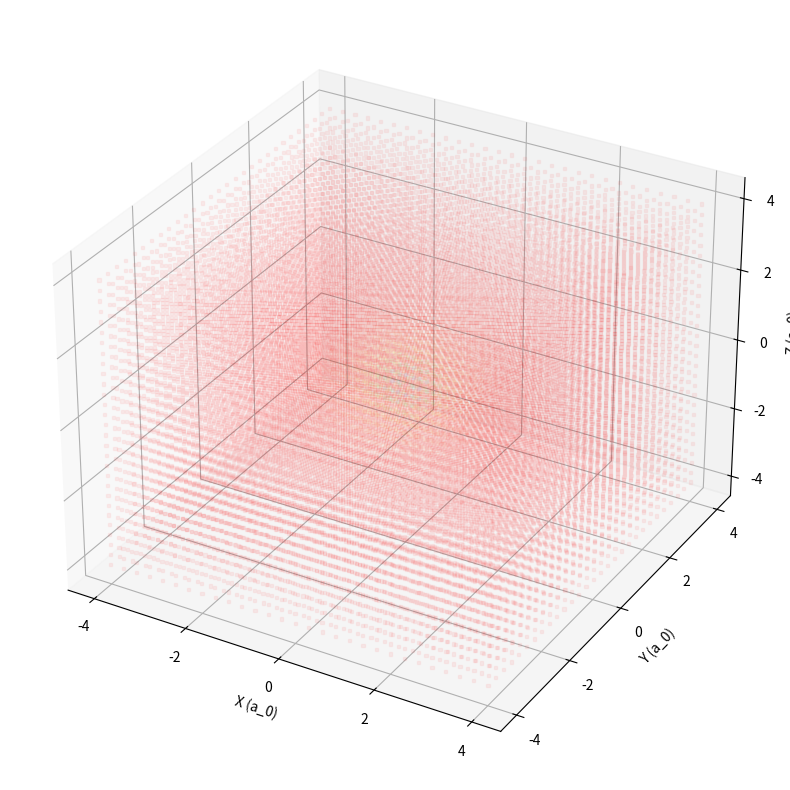

Python code for this plot: (Note: this script raises an exception after producing the figure.)

# 3D Heatmap in Python using matplotlib
  
# to make plot interactive 
  
# importing required libraries
from math import factorial
from mpl_toolkits.mplot3d import Axes3D
import matplotlib.pyplot as plt
import numpy as np
from pylab import *
from math import comb
from matplotlib.widgets import Slider, Button
from sympy import E1

m_e = 9.109e-31
h_bar=1.055e-34
e=1.6e-19
epsilon_0=8.854e-12
a_0 = 4*np.pi*epsilon_0*h_bar**2/(m_e*e**2)
e_1=-h_bar**2/(2*m_e*a_0**2)
print(e_1)
def radialN10State(r,n):
    return (2/(n*a_0))**(3/2)*((n+1)*(n-1)/2)**(1/2)*np.exp(-r/(n*a_0))*(2*r/(n*a_0))*np.sum([comb(n-2,i)*(-2*r/(n*a_0))**i/factorial(3+i)for i in range(n-1)],axis=0)
def azimuthalN10State(theta):
    return 6**(1/2)/2*cos(theta)
def radial100State(r):
    return 2/(a_0**(3/2))*np.exp(-r/a_0)
def azimuthal100State(theta):
    return 1/np.sqrt(2)
def rThetaFromXYZ(x,y,z):
    return np.sqrt(x**2+y**2+z**2),np.arctan2(np.sqrt(x**2+y**2),z)
def totalN10State(x,y,z,n):
    return 1/np.sqrt(2*np.pi)*azimuthalN10State(np.arctan2(np.sqrt(x**2+y**2),z))*radialN10State(np.sqrt(x**2+y**2+z**2),n)
def total100State(x,y,z):
    return 1/(np.sqrt(np.pi)*a_0**(3/2))*np.exp(-np.sqrt(x**2+y**2+z**2)/a_0)
def integrand(r,n):
    return radialN10State(r,n)*radial100State(r)*r**3
def integrateRadialComponent(n,upper_bound,step_size):
    return np.sum(integrand(np.linspace(step_size//2,upper_bound+step_size/2,int(upper_bound//step_size)+1),n),axis=0)*step_size
def prefactor(k): # includes azimuthal 1/sqrt(3) integral term, 1/(E_n-E_k) term = 1/(e_1*(1-1/k**2)), and the radial integral R_n1^* R_10 r^3 dr
    # return 1
    return 1/(np.sqrt(3)*(e_1*(1-1/k**2)))*integrateRadialComponent(k,500*a_0,a_0/25)
def totalSumK10State(x,y,z,k):
    # return [(prefactor(n)*totalN10State(x,y,z,n))**2 for n in range(2,k+1)]
    # [print(n,prefactor(n))for n in range(2,k+1)]
    return np.sum([(prefactor(n)*totalN10State(x,y,z,n))**2 for n in range(2,k+1)],axis=0)
cubeLeng = 4 # this is how many radii out to go (a_0)
x_min=-cubeLeng*a_0
x_max=cubeLeng*a_0
y_min=-cubeLeng*a_0
y_max=cubeLeng*a_0
z_min=-cubeLeng*a_0
z_max=cubeLeng*a_0
n = 29
nx = n
ny = n
nz = n
x = np.linspace(x_min,x_max,nx)
y = np.linspace(y_min,y_max,ny)
z = np.linspace(z_min,z_max,nz)
xx,yy,zz=np.meshgrid(x,y,z)
# creating figures
fig = plt.figure(figsize=(10, 10))
xx=xx.flatten()
yy=yy.flatten()
zz=zz.flatten()
alpha_value = 0.05
s_value = 5
# ax = fig.add_subplot(122, projection='3d')
# colo = (totalN10State(xx,yy,zz,3))**2
# # colo = (total100State(xx,yy,zz))**2
# colo1=np.max(colo)
# colo = colo/np.max(colo)
# color_map = cm.ScalarMappable(cmap=cm.hsv)
# color_map.set_array(colo)
# img = ax.scatter(xx, yy, zz, marker='s',s=s_value,c=cm.hsv(colo),alpha=alpha_value)
# # plt.colorbar(color_map)
# # ax.set_title("3D Heatmap")
# ax.set_xticks(np.linspace(-cubeLeng*a_0,cubeLeng*a_0,5))
# ax.set_xticklabels(map(str,range(-cubeLeng,cubeLeng+1,cubeLeng//2)))
# ax.set_yticks(np.linspace(-cubeLeng*a_0,cubeLeng*a_0,5))
# ax.set_yticklabels(map(str,range(-cubeLeng,cubeLeng+1,cubeLeng//2)))
# ax.set_zticks(np.linspace(-cubeLeng*a_0,cubeLeng*a_0,5))
# ax.set_zticklabels(map(str,range(-cubeLeng,cubeLeng+1,cubeLeng//2)))
# ax.set_xlabel('X (a_0)')
# ax.set_ylabel('Y (a_0)')
# ax.set_zlabel('Z (a_0)')
# print(max(total100State(xx,yy,zz)**2))
# axe_field_mag = plt.axes([0.25, 0.9, 0.65, 0.03])
# e_field_mag = Slider(axe_field_mag,'Field Strength',0,1,0.5)
ax = fig.add_subplot(111, projection='3d')
# print(max((totalSumK10State(xx,yy,zz,12))**1))
# colo = total100State(xx,yy,zz)**2+e*e_field_mag.val*(totalSumK10State(xx,yy,zz,9))**1
colo = total100State(xx,yy,zz)**2+0*(totalSumK10State(xx,yy,zz,9))**1
# colo = (totalN10State(xx,yy,zz,9))**2
colo = colo/np.max(colo)
color_map = cm.ScalarMappable(cmap=cm.hsv)
color_map.set_array(colo)
img = ax.scatter(xx, yy, zz, marker='s',s=s_value,c=cm.hsv(colo),alpha=alpha_value)
# plt.colorbar(color_map)
# ax.set_title("3D Heatmap")
ax.set_xticks(np.linspace(-cubeLeng*a_0,cubeLeng*a_0,5))
ax.set_xticklabels(map(str,range(-cubeLeng,cubeLeng+1,cubeLeng//2)))
ax.set_yticks(np.linspace(-cubeLeng*a_0,cubeLeng*a_0,5))
ax.set_yticklabels(map(str,range(-cubeLeng,cubeLeng+1,cubeLeng//2)))
ax.set_zticks(np.linspace(-cubeLeng*a_0,cubeLeng*a_0,5))
ax.set_zticklabels(map(str,range(-cubeLeng,cubeLeng+1,cubeLeng//2)))
ax.set_xlabel('X (a_0)')
ax.set_ylabel('Y (a_0)')
ax.set_zlabel('Z (a_0)')
def update(val):
    colo = (1-val)*total100State(xx,yy,zz)**2/max(total100State(xx,yy,zz)**2)+val*(totalSumK10State(xx,yy,zz,12))/max(totalSumK10State(xx,yy,zz,12))
    # colo = (1-e_field_mag.val)*total100State(xx,yy,zz)**2+e_field_mag.val*totalN10State(xx,yy,zz,12)**2
    colo = colo/np.max(colo)
    img.set_color(cm.hsv(colo))
# e_field_mag.on_changed(update)
# plt.colorbar(color_map)
animation = matplotlib.animation.FuncAnimation(fig,func=update,frames=np.linspace(0,1,100),interval=10,repeat=False)
# displaying plot
plt.show()
